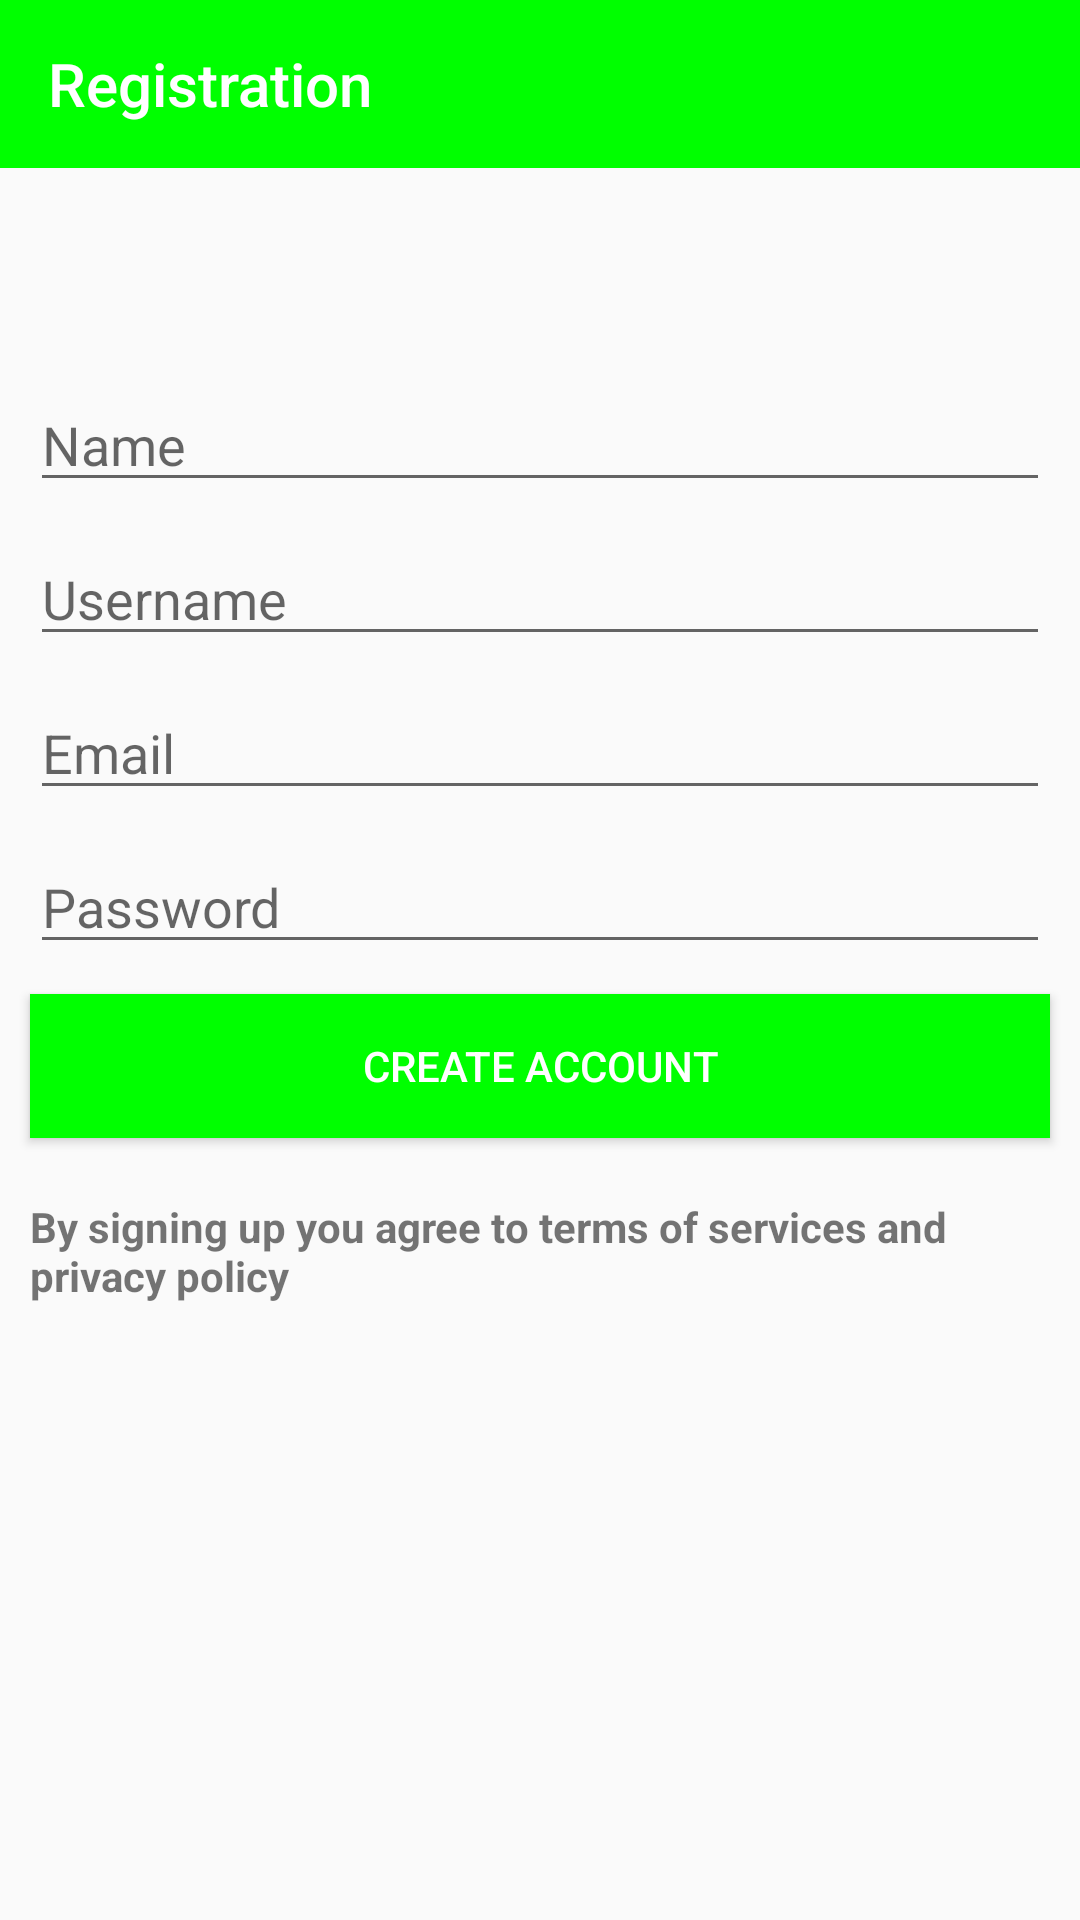

Write the Android layout XML for this screen, with the resource values it uses.
<!-- AndroidManifest.xml: application theme noActionaBar -->
<!-- res/layout/activity_sign_up.xml -->
<?xml version="1.0" encoding="utf-8"?>
<LinearLayout xmlns:android="http://schemas.android.com/apk/res/android"
    android:layout_width="match_parent"
    android:layout_height="match_parent"
    android:orientation="vertical"
    android:layout_margin="10dp"
    xmlns:app="http://schemas.android.com/apk/res-auto">
    <android.support.v7.widget.Toolbar
        android:layout_width="match_parent"
        android:layout_height="wrap_content"
        app:title="Registration"
        android:background="#0f0"
        app:titleTextColor="#fff">
    </android.support.v7.widget.Toolbar>

    <EditText
        android:layout_width="match_parent"
        android:layout_height="wrap_content"
        android:hint="Name"
        android:layout_marginHorizontal="10dp"
        android:layout_marginTop="70dp"
        />

    <EditText
        android:layout_width="match_parent"
        android:layout_height="wrap_content"
        android:hint="Username"
        android:layout_marginHorizontal="10dp"
        android:layout_marginTop="10dp"
        />
    <EditText
        android:layout_width="match_parent"
        android:layout_height="wrap_content"
        android:hint="Email"
        android:layout_marginHorizontal="10dp"
        android:layout_marginTop="10dp"
        />
    <EditText
        android:layout_width="match_parent"
        android:layout_height="wrap_content"
        android:hint="Password"
        android:layout_marginHorizontal="10dp"
        android:layout_marginTop="10dp"
        />
    <Button
        android:layout_width="match_parent"
        android:layout_height="wrap_content"
        android:layout_margin="10dp"
        android:text="CREATE ACCOUNT"
        android:textColor="#fff"
        android:background="#0f0"/>
    <TextView
        android:layout_width="match_parent"
        android:layout_height="wrap_content"
        android:text="By signing up you agree to terms of services and privacy policy"
        android:textStyle="bold"
        android:layout_margin="10dp"
        android:textSize="14dp"/>
</LinearLayout>
<!-- resources referenced by this layout -->
<resources>
  <style name="noActionaBar" parent="Theme.AppCompat.Light.NoActionBar">
          
          <item name="colorPrimary">@color/colorPrimary</item>
          <item name="colorPrimaryDark">@color/colorPrimaryDark</item>
          <item name="colorAccent">@color/colorAccent</item>
      </style>
  <!-- not gathered from this repository: default colours our renderer supplied (Android Studio template values) -->
  <color name="colorPrimary">#FF6200EE</color>
  <color name="colorPrimaryDark">#FF3700B3</color>
  <color name="colorAccent">#FF03DAC5</color>
</resources>
